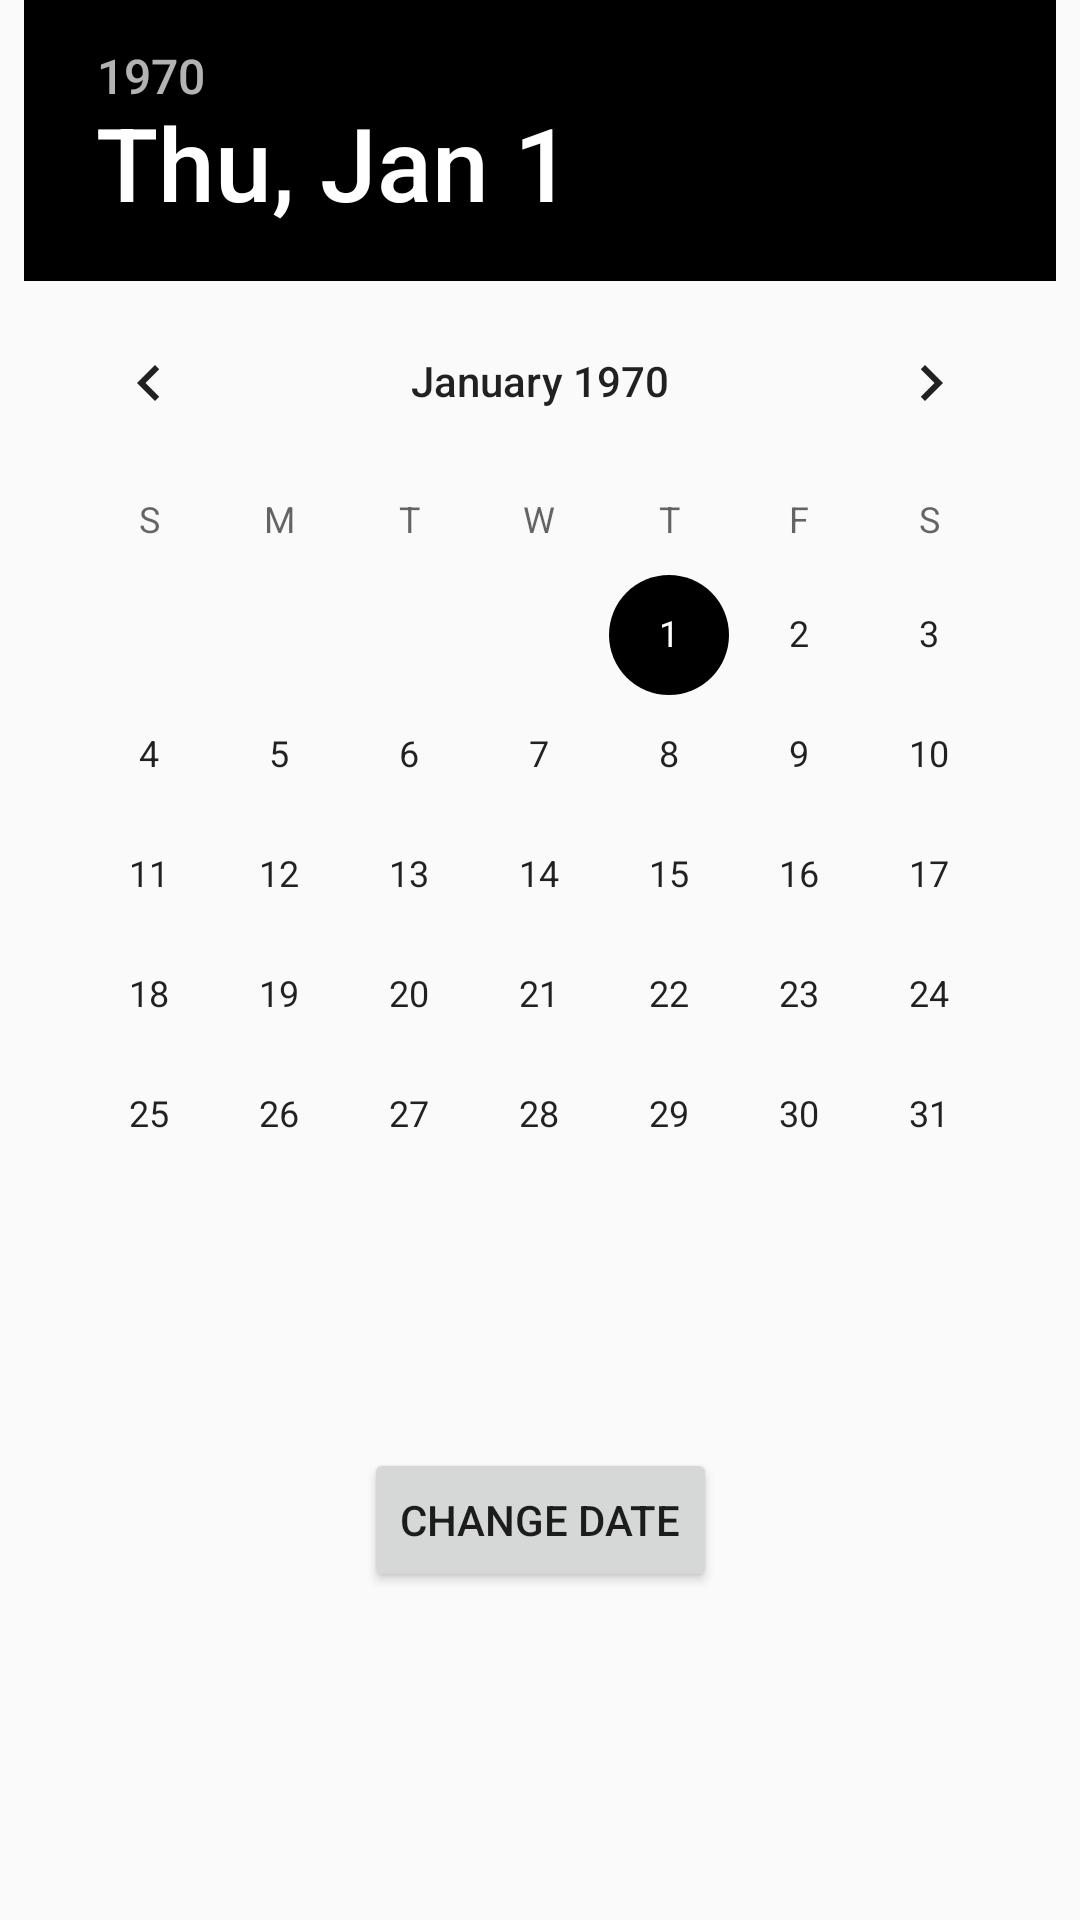

Layout XML and referenced resources for this Android screen:
<!-- AndroidManifest.xml: application theme AppTheme -->
<!-- res/layout/activity_date_picker_run.xml -->
<?xml version="1.0" encoding="utf-8"?>
<android.support.constraint.ConstraintLayout xmlns:android="http://schemas.android.com/apk/res/android"
    xmlns:app="http://schemas.android.com/apk/res-auto"
    xmlns:tools="http://schemas.android.com/tools"
    android:layout_width="match_parent"
    android:layout_height="match_parent"
    tools:context=".beginner.DatePickerRun">

    <ScrollView
        android:layout_width="match_parent"
        android:layout_height="match_parent">

        <android.support.constraint.ConstraintLayout
            android:layout_width="match_parent"
            android:layout_height="wrap_content">


            <TextView
                android:id="@+id/textDate"
                android:layout_width="wrap_content"
                android:layout_height="wrap_content"
                android:layout_alignParentLeft="true"
                android:layout_alignParentStart="true"
                android:layout_marginEnd="8dp"
                android:layout_marginLeft="8dp"
                android:layout_marginRight="8dp"
                android:layout_marginStart="8dp"
                android:layout_marginTop="16dp"
                android:text=""
                app:layout_constraintEnd_toEndOf="parent"
                app:layout_constraintStart_toStartOf="parent"
                app:layout_constraintTop_toBottomOf="@+id/datePicker" />

            <Button
                android:id="@+id/setDateBtn"
                android:layout_width="wrap_content"
                android:layout_height="wrap_content"
                android:layout_alignParentBottom="true"
                android:layout_centerHorizontal="true"
                android:layout_marginBottom="8dp"
                android:layout_marginEnd="8dp"
                android:layout_marginLeft="8dp"
                android:layout_marginRight="8dp"
                android:layout_marginStart="8dp"
                android:layout_marginTop="16dp"
                android:text="Change Date"
                app:layout_constraintBottom_toBottomOf="parent"
                app:layout_constraintEnd_toEndOf="parent"
                app:layout_constraintStart_toStartOf="parent"
                app:layout_constraintTop_toBottomOf="@+id/textDate" />

            <DatePicker
                android:id="@+id/datePicker"
                android:layout_width="0dp"
                android:layout_height="wrap_content"
                android:layout_centerHorizontal="true"
                android:layout_marginEnd="8dp"
                android:layout_marginLeft="8dp"
                android:layout_marginRight="8dp"
                android:layout_marginStart="8dp"
                app:layout_constraintEnd_toEndOf="parent"
                app:layout_constraintHorizontal_bias="1.0"
                app:layout_constraintStart_toStartOf="parent"
                app:layout_constraintTop_toTopOf="parent" />


        </android.support.constraint.ConstraintLayout>
    </ScrollView>

</android.support.constraint.ConstraintLayout>
<!-- resources referenced by this layout -->
<resources>
  <style name="AppTheme" parent="Theme.AppCompat.Light.DarkActionBar">
          
          <item name="colorPrimary">@color/colorPrimary</item>
          <item name="colorPrimaryDark">@color/colorPrimaryDark</item>
          <item name="colorAccent">#000000</item>
          </style>
  <color name="colorPrimary">#505156</color>
  <color name="colorPrimaryDark">#c9c9c9</color>
</resources>
